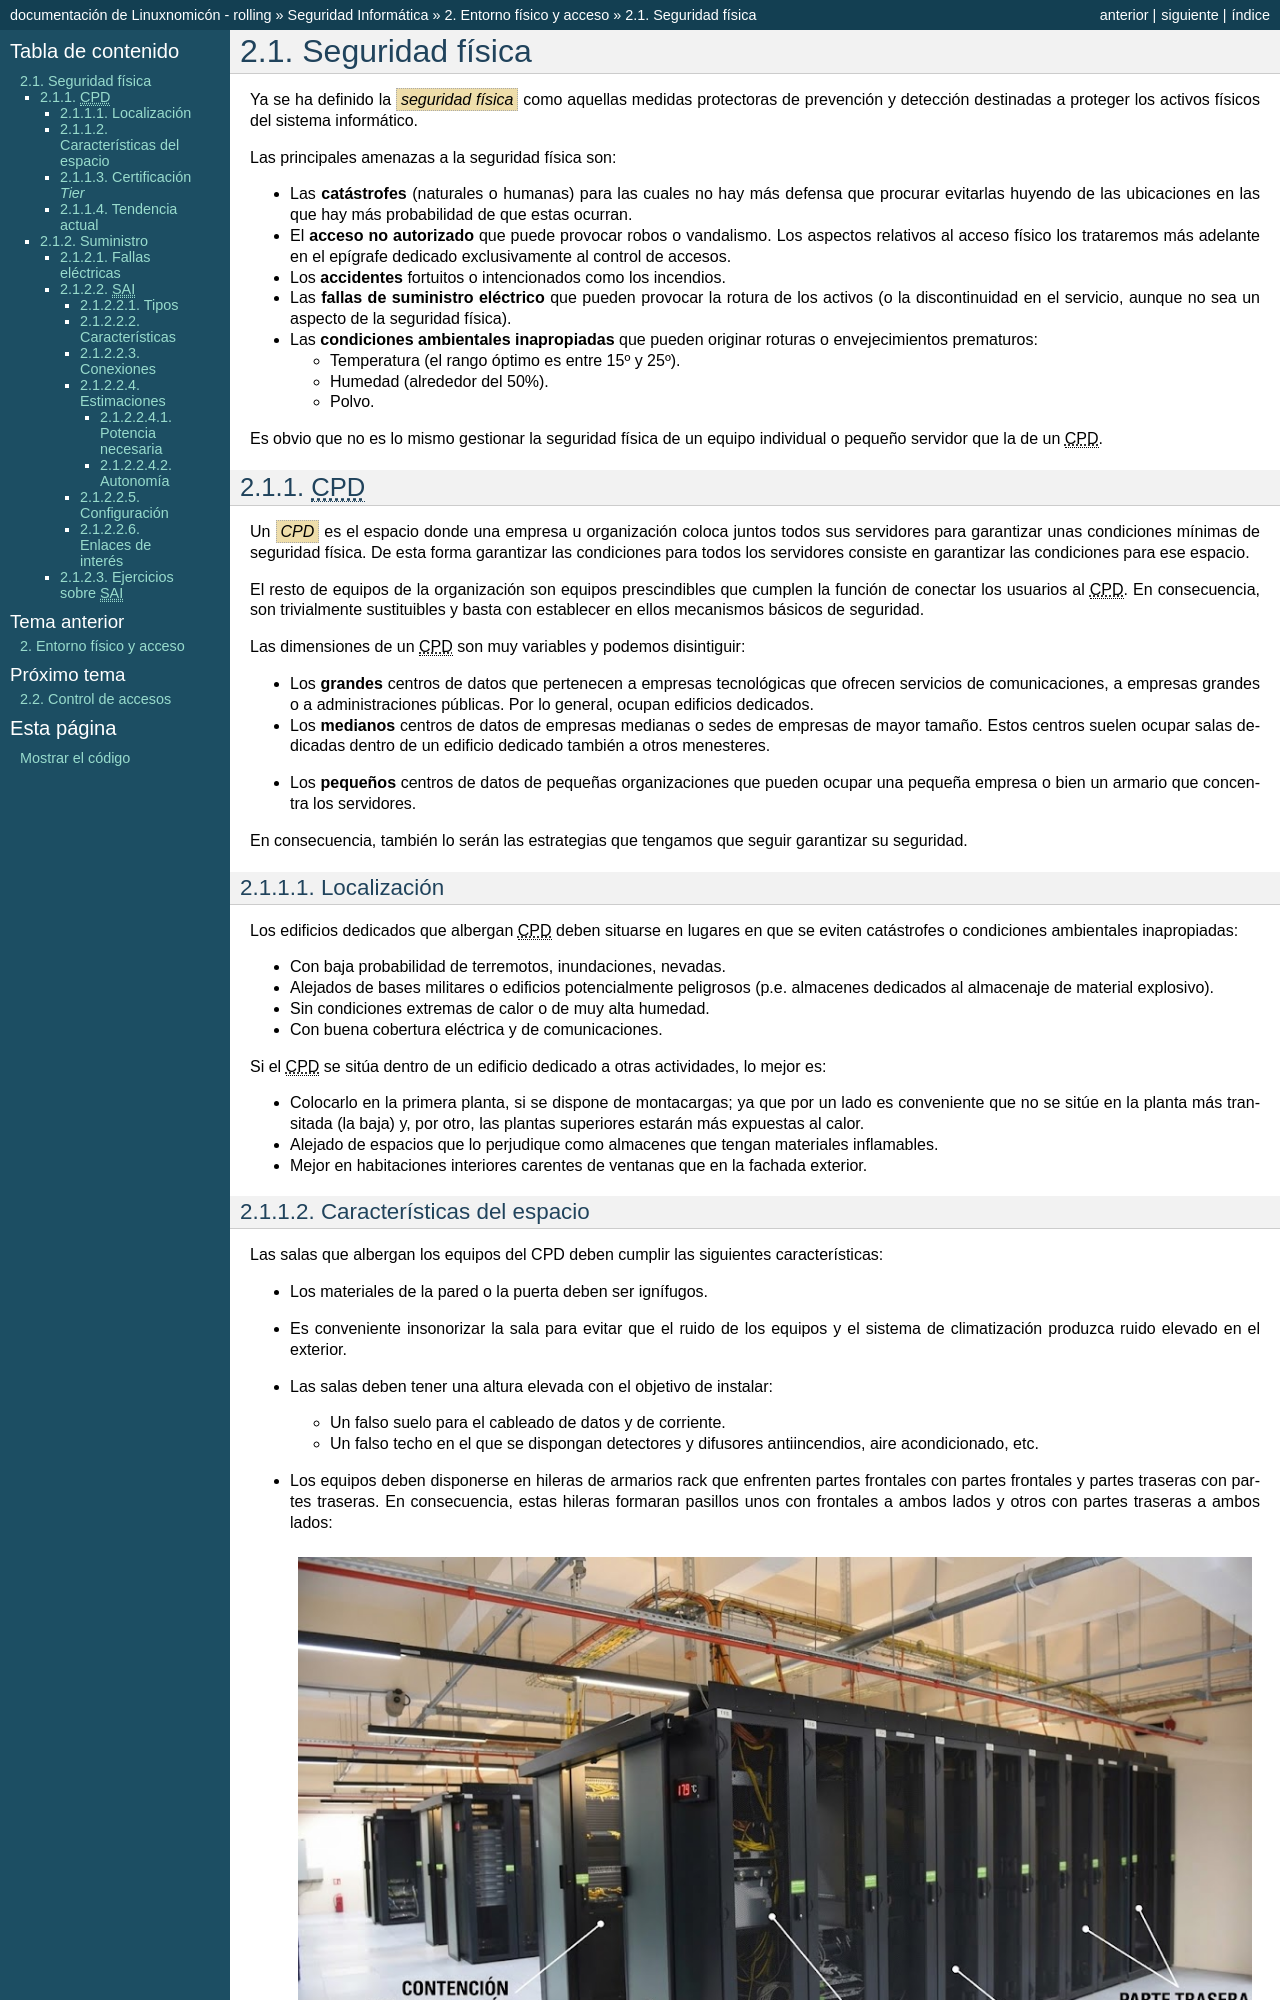

repository: sio2sio2/doc-linux · page: guias/0226.seg/02.entorno/01.entorno.html · generator: sphinx

.. _seg-fisica:

****************
Seguridad física
****************
Ya se ha definido la :dfn:`seguridad física` como aquellas medidas protectoras
de prevención y detección destinadas a proteger los activos físicos del sistema
informático.

Las principales amenazas a la seguridad física son:

- Las **catástrofes** (naturales o humanas) para las cuales no hay más defensa
  que procurar evitarlas huyendo de las ubicaciones en las que hay más
  probabilidad de que estas ocurran.

- El **acceso no autorizado** que puede provocar robos o vandalismo. Los
  aspectos relativos al acceso físico los trataremos más adelante en el epígrafe
  dedicado exclusivamente al control de accesos.

- Los **accidentes** fortuitos o intencionados como los incendios.

- Las **fallas de suministro eléctrico** que pueden provocar la rotura de los
  activos (o la discontinuidad en el servicio, aunque no sea un aspecto de
  la seguridad física).

- Las **condiciones ambientales inapropiadas** que pueden originar roturas o
  envejecimientos prematuros:

  + Temperatura (el rango óptimo es entre 15º y 25º).
  + Humedad (alrededor del 50%).
  + Polvo.

Es obvio que no es lo mismo gestionar la seguridad física de un equipo
individual o pequeño servidor que la de un |CPD|.

.. http://informatica.gonzalonazareno.org/plataforma/course/view.php?id=30

.. _seg-cpd:

|CPD|
*****
Un :dfn:`CPD` es el espacio donde una empresa u organización coloca juntos
todos sus servidores para garantizar unas condiciones mínimas de seguridad
física. De esta forma garantizar las condiciones para todos los servidores
consiste en garantizar las condiciones para ese espacio.

El resto de equipos de la organización son equipos prescindibles que cumplen la
función de conectar los usuarios al |CPD|. En consecuencia, son trivialmente
sustituibles y basta con establecer en ellos mecanismos básicos de seguridad.

Las dimensiones de un |CPD| son muy variables y podemos disintiguir:

+ Los **grandes** centros de datos que pertenecen a empresas tecnológicas que
  ofrecen servicios de comunicaciones, a empresas grandes o a administraciones
  públicas. Por lo general, ocupan edificios dedicados.

+ Los **medianos** centros de datos de empresas medianas o sedes de empresas de
  mayor tamaño. Estos centros suelen ocupar salas dedicadas dentro de un
  edificio dedicado también a otros menesteres.

* Los **pequeños** centros de datos de pequeñas organizaciones que pueden ocupar
  una pequeña empresa o bien un armario que concentra los servidores.

En consecuencia, también lo serán las estrategias que tengamos que seguir
garantizar su seguridad.

Localización
============
Los edificios dedicados que albergan |CPD| deben situarse en lugares en que
se eviten catástrofes o condiciones ambientales inapropiadas:

+ Con baja probabilidad de terremotos, inundaciones, nevadas.
+ Alejados de bases militares o edificios potencialmente peligrosos (p.e.
  almacenes dedicados al almacenaje de material explosivo).
+ Sin condiciones extremas de calor o de muy alta humedad.
+ Con buena cobertura eléctrica y de comunicaciones.

Si el |CPD| se sitúa dentro de un edificio dedicado a otras actividades, lo
mejor es:

- Colocarlo en la primera planta, si se dispone de montacargas; ya que por un
  lado es conveniente que no se sitúe en la planta más transitada (la baja) y,
  por otro, las plantas superiores estarán más expuestas al calor.
- Alejado de espacios que lo perjudique como almacenes que tengan materiales
  inflamables.
- Mejor en habitaciones interiores carentes de ventanas que en la fachada
  exterior.
